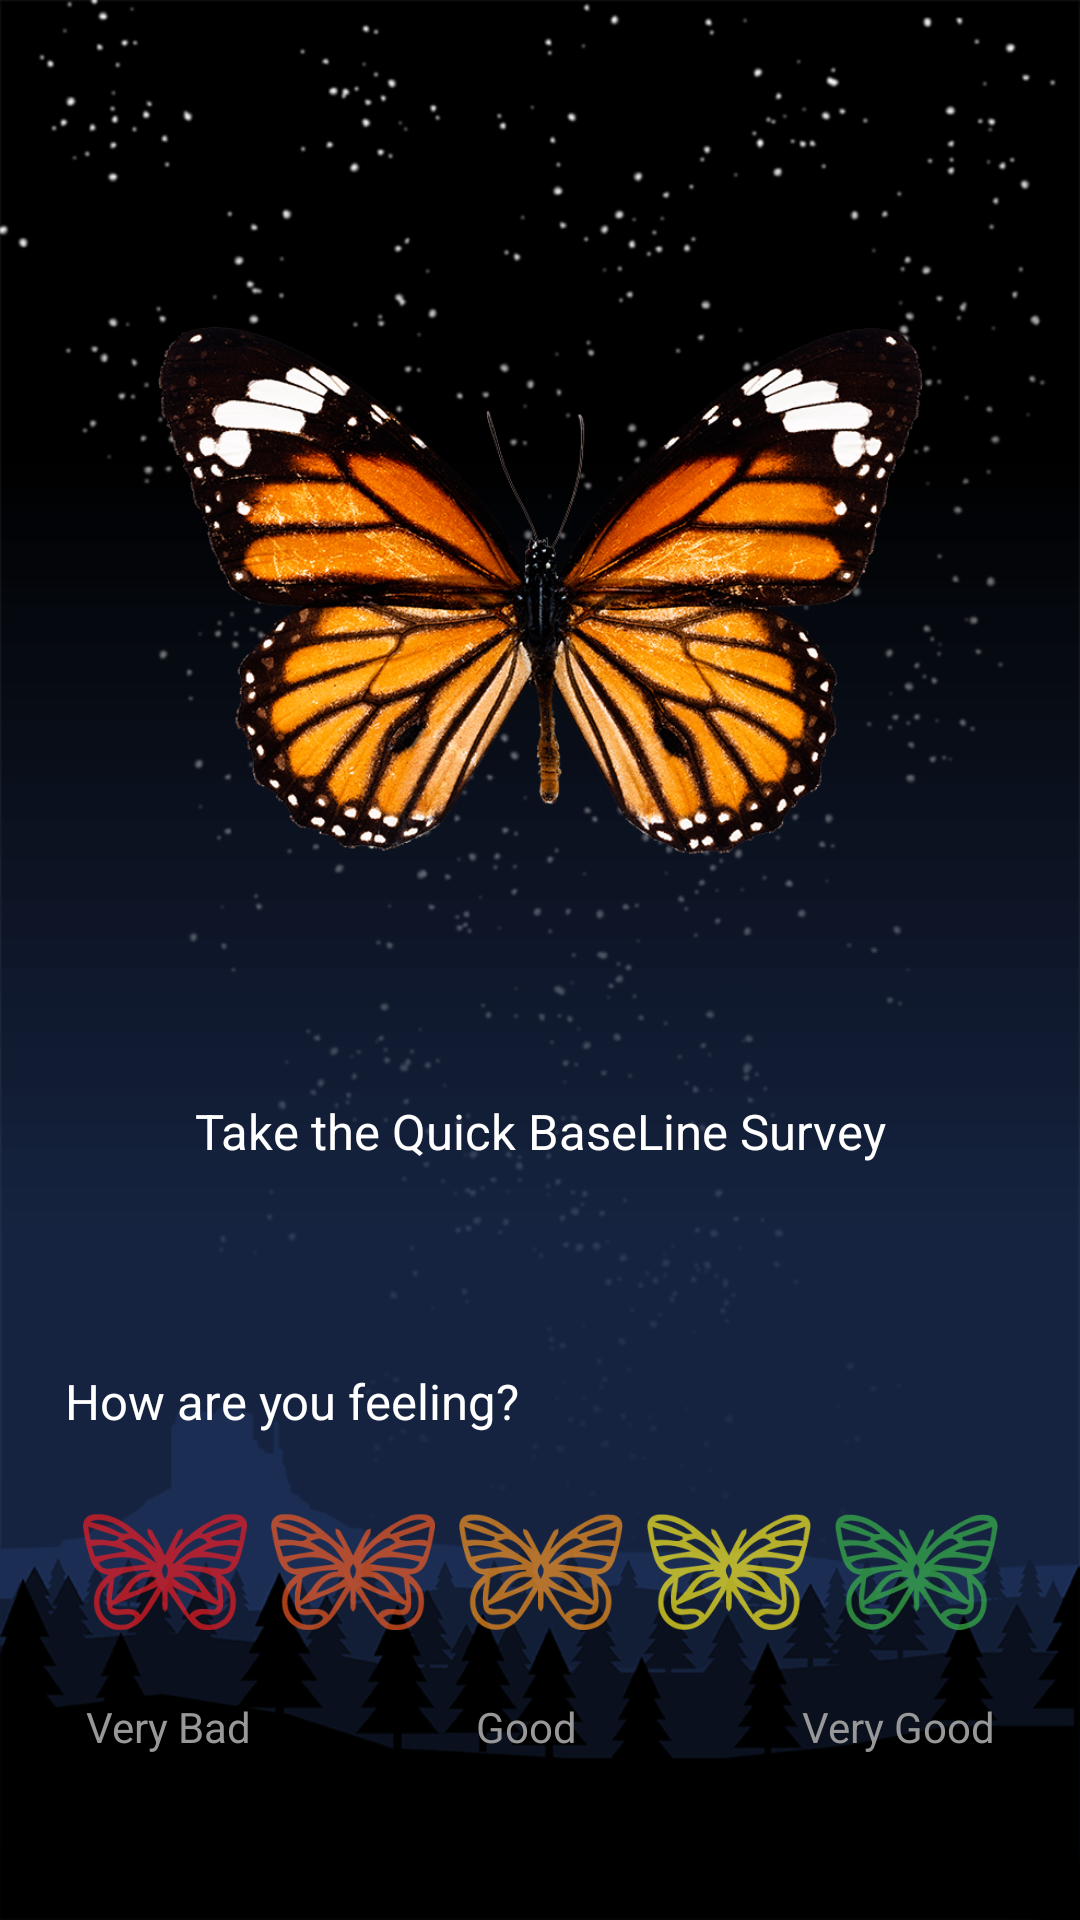

Write the Android layout XML for this screen, with the resource values it uses.
<!-- AndroidManifest.xml: application theme AppTheme -->
<!-- res/layout/activity_survey_page.xml -->
<?xml version="1.0" encoding="utf-8"?>
<android.support.constraint.ConstraintLayout xmlns:android="http://schemas.android.com/apk/res/android"
    xmlns:app="http://schemas.android.com/apk/res-auto"
    xmlns:tools="http://schemas.android.com/tools"
    android:layout_width="match_parent"
    android:layout_height="match_parent"
    tools:context=".SurveyPage"
    android:background="@drawable/background"
    >

    <ImageView
        android:id="@+id/user_butterfly_imageView"
        android:layout_width="255dp"
        android:layout_height="234dp"
        android:layout_marginStart="8dp"
        android:layout_marginTop="80dp"
        android:layout_marginEnd="8dp"
        app:layout_constraintEnd_toEndOf="parent"
        app:layout_constraintStart_toStartOf="parent"
        app:layout_constraintTop_toTopOf="parent"
        app:srcCompat="@drawable/orange_butterfly_image" />

    <TextView
        android:id="@+id/survey_question_tv"
        android:layout_width="317dp"
        android:layout_height="wrap_content"
        android:layout_marginStart="8dp"
        android:layout_marginTop="68dp"
        android:layout_marginEnd="8dp"
        android:text="How are you feeling?"
        android:textColor="#FFFFFF"
        android:textSize="8pt"
        app:layout_constraintEnd_toEndOf="parent"
        app:layout_constraintStart_toStartOf="parent"
        app:layout_constraintTop_toBottomOf="@+id/textView" />

    <LinearLayout
        android:id="@+id/linearLayout"
        android:layout_width="313dp"
        android:layout_height="76dp"
        android:layout_marginStart="8dp"
        android:layout_marginTop="8dp"
        android:layout_marginEnd="8dp"
        android:orientation="horizontal"
        app:layout_constraintEnd_toEndOf="parent"
        app:layout_constraintStart_toStartOf="parent"
        app:layout_constraintTop_toBottomOf="@+id/survey_question_tv">

        <ImageButton
            android:id="@+id/red_mood_button"
            android:layout_width="68dp"
            android:layout_height="68dp"
            android:layout_margin="4dp"
            android:layout_weight="1"
            android:background="#00000000"
            android:scaleType="fitCenter"
            app:srcCompat="@drawable/red_butterfly_button"
            tools:layout_editor_absoluteX="16dp"
            tools:layout_editor_absoluteY="543dp" />

        <ImageButton
            android:id="@+id/darkorange_mood_button"
            android:layout_width="68dp"
            android:layout_height="68dp"
            android:layout_margin="4dp"
            android:layout_weight="1"
            android:background="#00000000"
            android:scaleType="fitCenter"
            app:srcCompat="@drawable/darkorange_butterfly_button"
            tools:layout_editor_absoluteX="92dp"
            tools:layout_editor_absoluteY="543dp" />

        <ImageButton
            android:id="@+id/orange_mood_button"
            android:layout_width="68dp"
            android:layout_height="68dp"
            android:layout_margin="4dp"
            android:layout_weight="1"
            android:background="#00000000"
            android:scaleType="fitCenter"
            app:srcCompat="@drawable/orange_butterfly_button"
            tools:layout_editor_absoluteX="171dp"
            tools:layout_editor_absoluteY="543dp" />

        <ImageButton
            android:id="@+id/yellow_mood_button"
            android:layout_width="68dp"
            android:layout_height="68dp"
            android:layout_margin="4dp"
            android:layout_weight="1"
            android:background="#00000000"
            android:scaleType="fitCenter"
            app:srcCompat="@drawable/yellow_butterflu_button"
            tools:layout_editor_absoluteX="246dp"
            tools:layout_editor_absoluteY="543dp" />

        <ImageButton
            android:id="@+id/green_mood_button"
            android:layout_width="68dp"
            android:layout_height="68dp"
            android:layout_margin="4dp"
            android:layout_weight="1"
            android:background="#00000000"
            android:scaleType="fitCenter"
            app:srcCompat="@drawable/green_butterfly_button"
            tools:layout_editor_absoluteX="327dp"
            tools:layout_editor_absoluteY="543dp" />

    </LinearLayout>

    <TextView
        android:id="@+id/textView"
        android:layout_width="wrap_content"
        android:layout_height="wrap_content"
        android:layout_marginStart="8dp"
        android:layout_marginTop="52dp"
        android:layout_marginEnd="8dp"
        android:text="Take the Quick BaseLine Survey"
        android:textColor="#FFFFFF"
        android:textSize="8pt"
        app:layout_constraintEnd_toEndOf="parent"
        app:layout_constraintStart_toStartOf="parent"
        app:layout_constraintTop_toBottomOf="@+id/user_butterfly_imageView" />

    <LinearLayout
        android:id="@+id/mood_desc_ll"
        android:layout_width="311dp"
        android:layout_height="wrap_content"
        android:layout_marginStart="8dp"
        android:layout_marginEnd="8dp"
        android:orientation="horizontal"
        app:layout_constraintEnd_toEndOf="parent"
        app:layout_constraintStart_toStartOf="parent"
        app:layout_constraintTop_toBottomOf="@+id/linearLayout">

        <TextView
            android:id="@+id/mood_desc_tv_1"
            android:layout_width="wrap_content"
            android:layout_height="wrap_content"
            android:layout_margin="4dp"
            android:layout_weight="1"
            android:gravity="start"
            android:text="Very Bad"
            android:textColor="#989898" />

        <TextView
            android:id="@+id/mood_desc_tv_2"
            android:layout_width="wrap_content"
            android:layout_height="wrap_content"
            android:layout_margin="4dp"
            android:layout_weight="1"
            android:gravity="center_horizontal"
            android:text="Good"
            android:textColor="#989898" />

        <TextView
            android:id="@+id/mood_desc_tv_3"
            android:layout_width="wrap_content"
            android:layout_height="wrap_content"
            android:layout_margin="4dp"
            android:layout_weight="1"
            android:gravity="end"
            android:text="Very Good"
            android:textColor="#989898"

            />
    </LinearLayout>

</android.support.constraint.ConstraintLayout>
<!-- resources referenced by this layout -->
<resources>
  <!-- drawable background: png bitmap (drawable-v24, 114654 bytes) -->
  <!-- drawable darkorange_butterfly_button: png bitmap (drawable-v24, 7476 bytes) -->
  <!-- drawable green_butterfly_button: png bitmap (drawable-v24, 7419 bytes) -->
  <!-- drawable orange_butterfly_button: png bitmap (drawable-v24, 7415 bytes) -->
  <!-- drawable orange_butterfly_image: png bitmap (drawable-v24, 587392 bytes) -->
  <!-- drawable red_butterfly_button: png bitmap (drawable-v24, 7433 bytes) -->
  <!-- drawable yellow_butterflu_button: png bitmap (drawable-v24, 7513 bytes) -->
  <style name="AppTheme" parent="Theme.AppCompat.Light.NoActionBar">
          <item name="colorPrimary">@color/colorPrimary</item>
          <item name="colorPrimaryDark">@color/colorPrimaryDark</item>
          <item name="colorAccent">@color/colorAccent</item>
      </style>
  <color name="colorPrimary">#008577</color>
  <color name="colorPrimaryDark">#00574B</color>
  <color name="colorAccent">#D81B60</color>
</resources>
